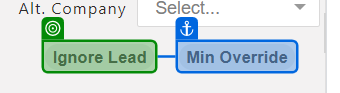
Task: Test Automation Project
Workflow: GS_RO_014_Test_IgnoreLead_Button_For_User

Step 1 [then]: check the element 'Ignore Lead' in window 'CloudIO' (chrome.exe)

Step 2 [try]: check the button 'Yes' in window 'CloudIO' (chrome.exe) (no picture)

Step 3 [try]: click on the button 'Yes' in window 'CloudIO' (chrome.exe) (no picture)

Step 4 [try]: click on the graphic in window 'CloudIO - Google Chrome' (chrome.exe) (no picture)

Step 5: click on the paragraph in window 'CloudIO' (chrome.exe) (no picture)

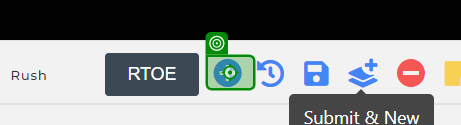
Step 6 [try]: click on the text in window 'CloudIO' (chrome.exe)
